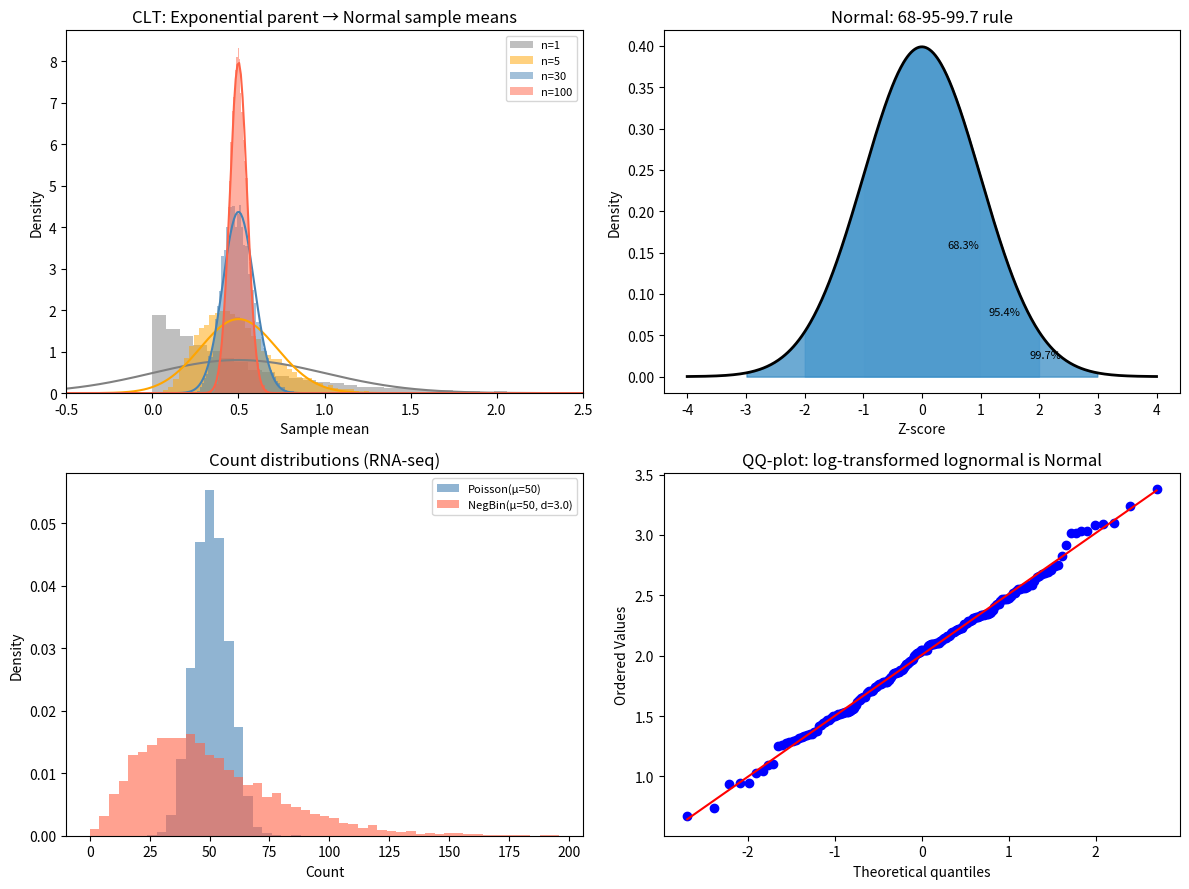

Python code for this plot:
import numpy as np
import scipy.stats as stats
import matplotlib.pyplot as plt

# Cell 6.1 — Normal distribution: PDF, CDF, Z-scores
mu, sigma = 5.0, 1.5
norm = stats.norm(loc=mu, scale=sigma)

x_range = np.linspace(mu - 4*sigma, mu + 4*sigma, 500)

# 68-95-99.7 rule verification
print("68-95-99.7 rule (verification):")
for k, label in [(1, "68.3%"), (2, "95.4%"), (3, "99.7%")]:
    prob = norm.cdf(mu + k*sigma) - norm.cdf(mu - k*sigma)
    print(f"  P(μ ± {k}σ) = {prob*100:.2f}%  (expected {label})")

# Z-score: if GC content ~ N(0.5, 0.08^2), is 0.72 an outlier?
gc_outlier = 0.72
z = (gc_outlier - 0.50) / 0.08
p_tail = 2 * stats.norm.sf(abs(z))  # two-tailed p-value
print(f"\nGC content = {gc_outlier}: Z = {z:.2f}, two-tailed p = {p_tail:.4f}")

# Cell 6.2 — CLT simulation: sample means converge to Normal
rng = np.random.default_rng(42)

# Parent distribution: Exponential (very non-Normal, right-skewed)
lam = 2.0  # rate; mean = 1/lam, variance = 1/lam^2
parent_mean = 1 / lam
parent_var = 1 / lam**2

n_experiments = 10_000
sample_means = {}

for n in [1, 5, 30, 100]:
    samples = rng.exponential(scale=1/lam, size=(n_experiments, n))
    sample_means[n] = samples.mean(axis=1)
    theoretical_se = np.sqrt(parent_var / n)
    print(f"n={n:3d}: mean of sample means = {sample_means[n].mean():.4f} (true {parent_mean:.4f})"
          f"  SD = {sample_means[n].std():.4f} (expected SE = {theoretical_se:.4f})")

# Cell 6.3 — Common distributions: Poisson vs. Negative Binomial for counts
mu_count = 50  # mean read count

# Poisson: var = mean
pois_counts = rng.poisson(mu_count, size=5000)

# Negative Binomial: var = mean + mean^2 / dispersion
# scipy parametrisation: n=dispersion, p=n/(n+mu)
dispersion = 3.0
nb_counts = rng.negative_binomial(n=dispersion, p=dispersion/(dispersion+mu_count), size=5000)

print(f"Poisson (μ={mu_count}): mean={pois_counts.mean():.1f}, var={pois_counts.var():.1f}")
print(f"Neg.Bin. (μ={mu_count}, disp={dispersion}): mean={nb_counts.mean():.1f}, var={nb_counts.var():.1f}")
print(f"\nRNA-seq reality: variance >> mean → Negative Binomial is correct model")

# Cell 7.1 — CLT in action + distribution gallery
fig, axes = plt.subplots(2, 2, figsize=(12, 9))

# Panel 1: CLT convergence
ax = axes[0, 0]
colors = ["gray", "orange", "steelblue", "tomato"]
x_plot = np.linspace(-1, 3, 400)
for (n, means), color in zip(sample_means.items(), colors):
    ax.hist(means, bins=60, density=True, alpha=0.5, color=color, label=f"n={n}")
    # Theoretical Normal
    se = np.sqrt(parent_var / n)
    ax.plot(x_plot, stats.norm.pdf(x_plot, parent_mean, se), color=color, lw=1.5)
ax.set_xlim(-0.5, 2.5)
ax.set_xlabel("Sample mean"); ax.set_ylabel("Density")
ax.set_title("CLT: Exponential parent → Normal sample means")
ax.legend(fontsize=8)

# Panel 2: Normal distribution with 68-95-99.7 bands
ax = axes[0, 1]
x_n = np.linspace(-4, 4, 500)
ax.plot(x_n, stats.norm.pdf(x_n), color="black", lw=2)
for k, color in [(1, "#d4e6f1"), (2, "#85c1e9"), (3, "#2e86c1")]:
    ax.fill_between(x_n, stats.norm.pdf(x_n),
                    where=np.abs(x_n) <= k, color=color, alpha=0.7)
    prob = 2 * stats.norm.cdf(k) - 1
    ax.text(k*0.7, stats.norm.pdf(k*0.7)/2, f"{prob*100:.1f}%", ha="center", fontsize=8)
ax.set_xlabel("Z-score"); ax.set_ylabel("Density")
ax.set_title("Normal: 68-95-99.7 rule")

# Panel 3: Poisson vs. Negative Binomial
ax = axes[1, 0]
bins = np.arange(0, 200, 4)
ax.hist(pois_counts, bins=bins, density=True, alpha=0.6, color="steelblue", label=f"Poisson(μ={mu_count})")
ax.hist(nb_counts, bins=bins, density=True, alpha=0.6, color="tomato", label=f"NegBin(μ={mu_count}, d={dispersion})")
ax.set_xlabel("Count"); ax.set_ylabel("Density")
ax.set_title("Count distributions (RNA-seq)")
ax.legend(fontsize=8)

# Panel 4: QQ-plot for normality check
ax = axes[1, 1]
log_data = rng.lognormal(2, 0.5, 200)
log_log_data = np.log(log_data)
stats.probplot(log_log_data, dist="norm", plot=ax)
ax.set_title("QQ-plot: log-transformed lognormal is Normal")

plt.tight_layout()
plt.show()
